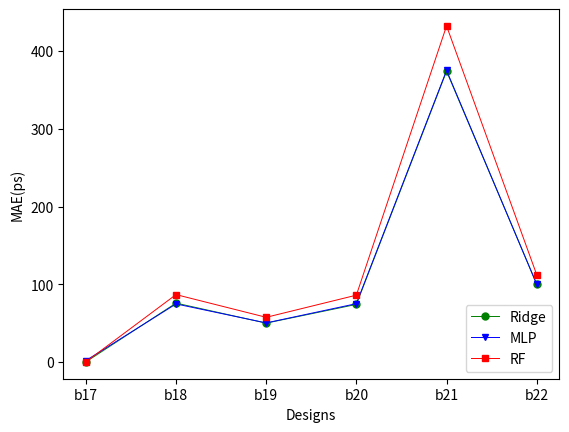
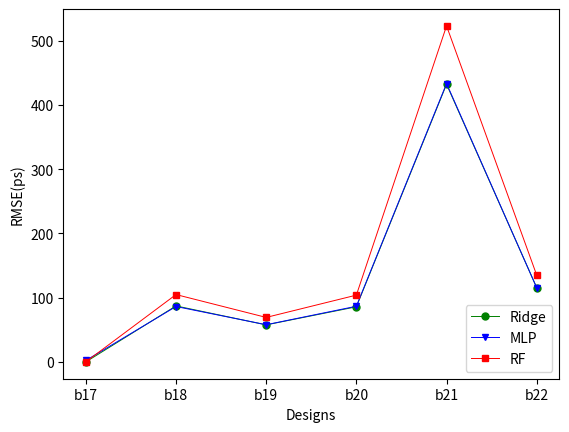
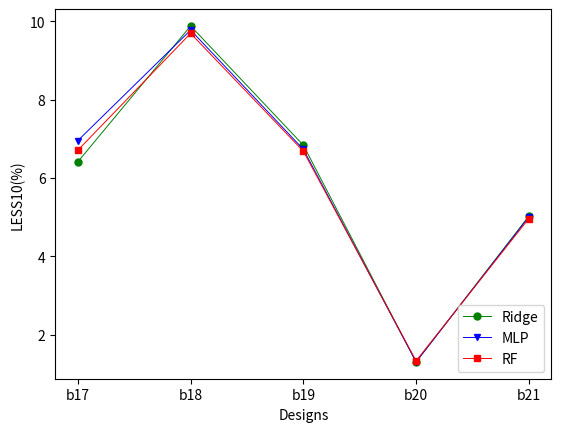

The matplotlib source for these figures, in order:
# -*- coding: utf-8 -*-
# @Time    : 2022/9/8 17:29
# @Author  : Ronchy_LU
# @Email   : rongqi1949@gmail.com
# @File    : result_MAE_plot.py
# @Software: PyCharm
import matplotlib.pyplot as plt
import numpy as np


##Figure MAE
Ridge_result_MAE_plot = [0.12386843565165045, 75.7612244794656, 50.04634842232905, 74.13077984331956, 374.1132485566584, 100.09363098148886]
MLP_result_MAE_plot = [1.82349204425622, 74.72664731060954, 50.28310123823295, 75.0690152183549, 375.0417640192172, 99.93024005355413]
RF_result_MAE_plot = [0.19508149774853237, 86.72016416203127, 57.505882926711124, 86.00809835016133, 432.3321602893996, 112.21760593331265]
GP_result_MAE_plot = []

plt.figure(1)
#plot
x_ax = range(1, len(Ridge_result_MAE_plot) + 1)
#Ridge
plt.plot(x_ax, Ridge_result_MAE_plot, color="green", marker='o',markersize = 5, linewidth=0.7, label="Ridge")
#MLP
plt.plot(x_ax, MLP_result_MAE_plot, color="blue", marker='v', markersize = 5, linewidth=0.7, label="MLP")
#RF
plt.plot(x_ax, RF_result_MAE_plot, color="red", marker='s', markersize = 5, linewidth=0.7, label="RF")
#GP


plt.xticks(x_ax, ('b17', 'b18', 'b19', 'b20', 'b21','b22'))
plt.ylabel('MAE(ps)')   # set ystick label
plt.xlabel('Designs')  # set xstck label
plt.legend(loc="lower right")  #set legend location
plt.grid(0)
plt.show()



##Figure RMSE
plt.figure(2)
Ridge_result_RMSE_plot = np.sqrt( np.array([0.02048501388736542, 7618.87465032731, 3338.7829782110844, 7385.211356958652, 186742.10860410004, 13350.491157655804]) )
MLP_result_RMSE_plot =np.sqrt(np.array([5.847694591286665, 7455.867916276916, 3364.560440910698, 7525.512498347117, 187727.88428359214, 13332.76992869297]))
RF_result_RMSE_plot = np.sqrt(np.array([0.07939115520776713, 11014.576478011777, 4812.767409537852, 10831.0829966438, 273429.7573917104, 18226.563149038764]))
GP_result_RMSE_plot = []
#plot
# x_ax = range(1, len(Ridge_result_MAE_plot) + 1)
#Ridge
plt.plot(x_ax, Ridge_result_RMSE_plot, color="green", marker='o',markersize = 5, linewidth=0.7, label="Ridge")
#MLP
plt.plot(x_ax, MLP_result_RMSE_plot, color="blue", marker='v', markersize = 5, linewidth=0.7, label="MLP")
#RF
plt.plot(x_ax, RF_result_RMSE_plot, color="red", marker='s', markersize = 5, linewidth=0.7, label="RF")
#GP


plt.xticks(x_ax, ('b17', 'b18', 'b19', 'b20', 'b21','b22'))
plt.ylabel('RMSE(ps)')   # set ystick label
plt.xlabel('Designs')  # set xstck label
plt.legend(loc="lower right")  #set legend location
plt.grid(0)
plt.show()


####Figure LESS10
plt.figure(3)
Ridge_result_LESS10_plot = np.array([ 0.06414970012741306, 0.0988036277611567, 0.06837743574826802, 0.013078492496022599, 0.05025960739905154])*100
MLP_result_LESS10_plot = np.array([ 0.0695552788946262, 0.0977371788182599, 0.06731797090667033, 0.0130784924960226, 0.0500640157803493])*100
RF_result_LESS10_plot = np.array([ 0.06710614935608303, 0.09690236717263745, 0.06684809209624684, 0.013343139638295056, 0.04964439080868164])*100
GP_result_LESS10_plot = []
#plot
x_ax = range(1, len(Ridge_result_LESS10_plot) + 1)
#Ridge
plt.plot(x_ax, Ridge_result_LESS10_plot, color="green", marker='o',markersize = 5, linewidth=0.7, label="Ridge")
#MLP
plt.plot(x_ax, MLP_result_LESS10_plot, color="blue", marker='v', markersize = 5, linewidth=0.7, label="MLP")
#RF
plt.plot(x_ax, RF_result_LESS10_plot, color="red", marker='s', markersize = 5, linewidth=0.7, label="RF")
#GP


plt.xticks(x_ax, ('b17', 'b18', 'b19', 'b20', 'b21'))

plt.ylabel('LESS10(%)')   # set ystick label
plt.xlabel('Designs')  # set xstck label
plt.legend(loc="lower right")  #set legend location
plt.grid(0)
plt.show()

